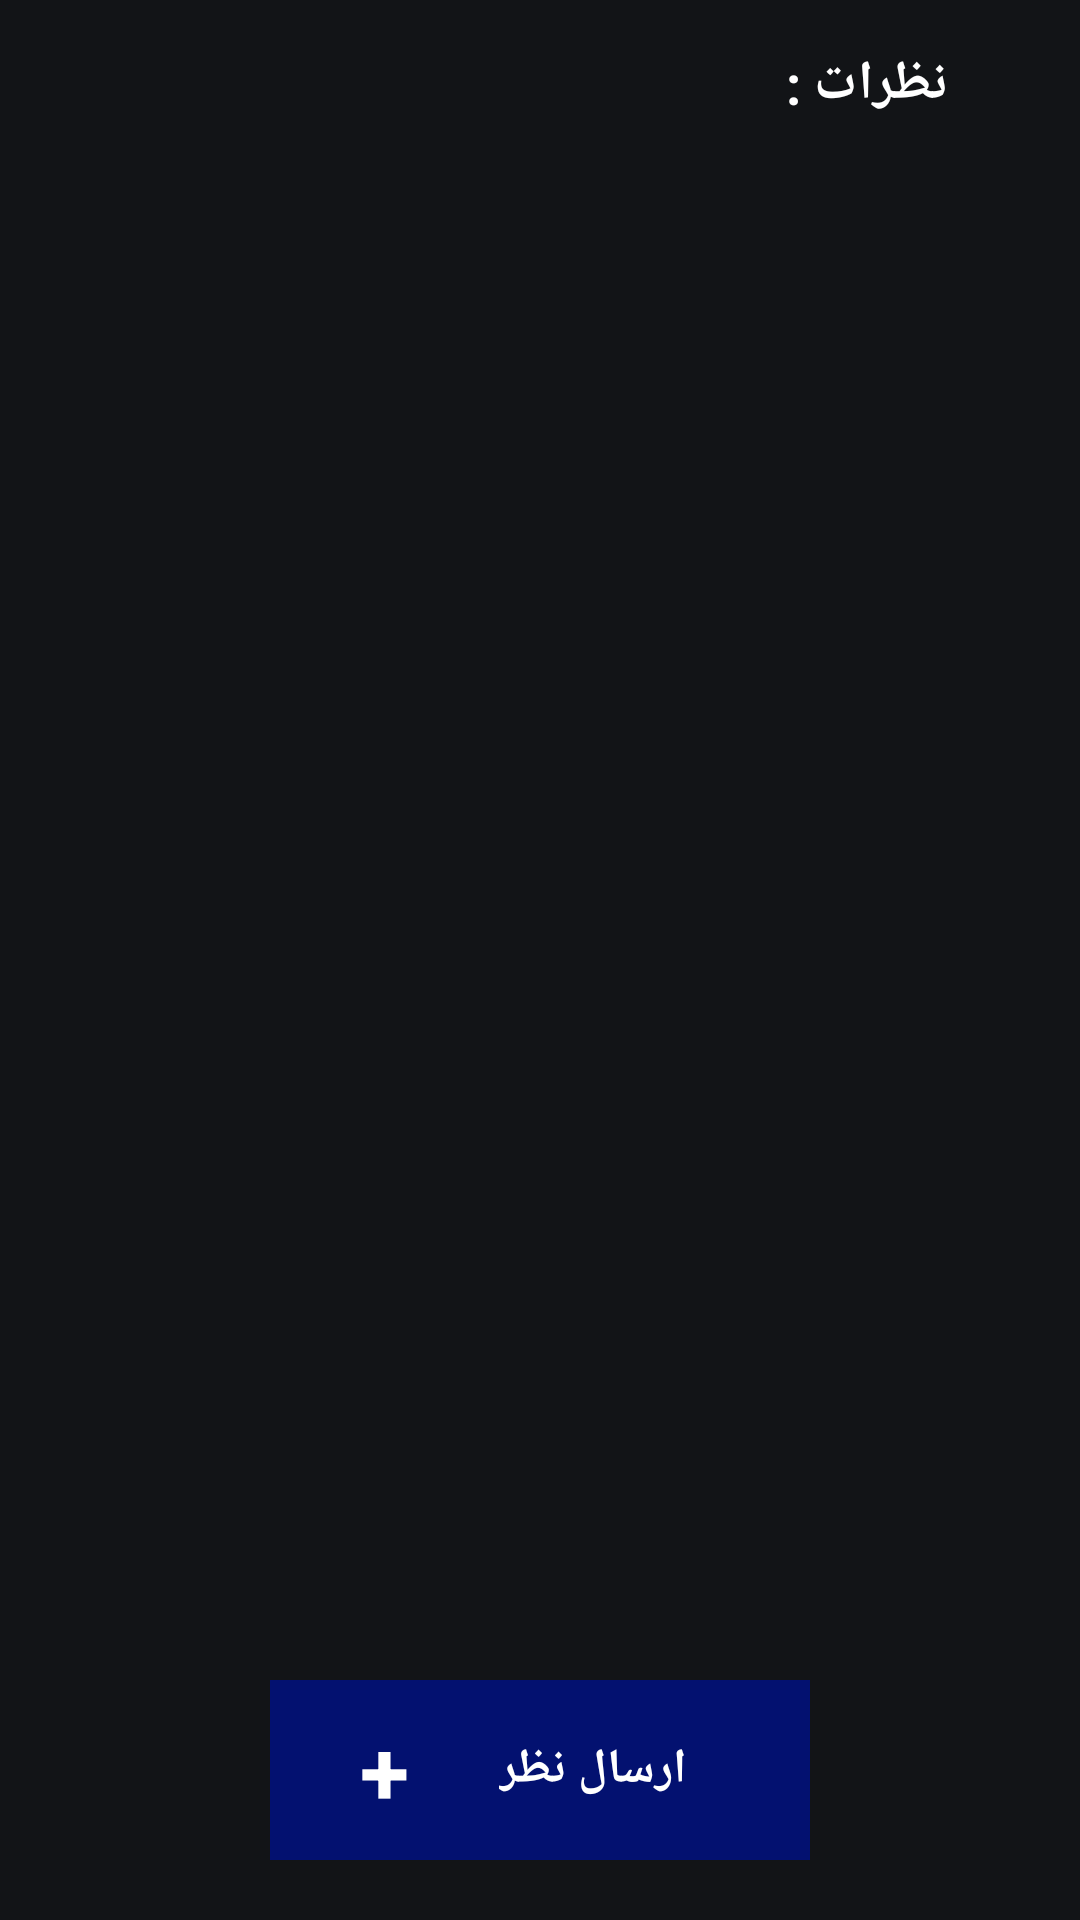

Layout XML and referenced resources for this Android screen:
<!-- AndroidManifest.xml: application theme Theme.AppCompat.NoActionBar -->
<!-- res/layout/activity_comment.xml -->
<?xml version="1.0" encoding="utf-8"?>
<RelativeLayout xmlns:android="http://schemas.android.com/apk/res/android"
    xmlns:tools="http://schemas.android.com/tools"
    android:layout_width="match_parent"
    android:layout_height="match_parent"
    android:layoutDirection="rtl"
    android:background="@color/base_color"
    tools:context=".views.CommentActivity">
    <RelativeLayout
        android:id="@+id/AppBar"
        android:layout_width="match_parent"
        android:layout_height="56dp"
        android:layout_alignParentTop="true"
        >
        <ImageView
            android:id="@+id/ic_back"
            android:layout_width="24dp"
            android:layout_height="24dp"
            android:src="@drawable/baseline_arrow_back_24"
            android:layout_marginStart="10dp"
            android:layout_centerVertical="true"
            tools:ignore="ContentDescription" />
        <TextView
            android:layout_width="wrap_content"
            android:layout_height="wrap_content"
            android:text="@string/comment"
            android:layout_centerVertical="true"
            android:textSize="18sp"
            android:textStyle="bold"
            android:textColor="@color/white"
            android:layout_toEndOf="@id/ic_back"
            android:layout_marginStart="10dp"
            />
    </RelativeLayout>
    <androidx.recyclerview.widget.RecyclerView
        android:id="@+id/views_comment"
        android:layout_width="match_parent"
        android:layout_height="match_parent"
        android:layout_above="@+id/sendCommentLayout"
        android:layout_below="@id/AppBar"
        android:scrollbarAlwaysDrawVerticalTrack="true"
        android:scrollbars="none"
        android:layout_marginTop="10dp"

        />
    <RelativeLayout
        android:id="@+id/sendComment"
        android:layout_width="180dp"
        android:layout_height="60dp"
        android:layout_alignParentBottom="true"
        android:layout_centerHorizontal="true"
        android:layout_marginBottom="20dp"
        android:background="@color/bg_login_register_btn"
        >
        <TextView
            android:id="@+id/tv"
            android:layout_width="wrap_content"
            android:layout_height="wrap_content"
            android:text="+"
            android:textSize="30sp"
            android:textStyle="bold"
            android:textColor="@color/white"
            android:layout_centerVertical="true"
            android:layout_alignParentEnd="true"
            android:layout_marginEnd="30dp"
            />
        <TextView
            android:layout_width="wrap_content"
            android:layout_height="wrap_content"
            android:text="@string/btn_newComment"
            android:layout_centerVertical="true"
            android:layout_toStartOf="@id/tv"
            android:layout_marginEnd="30dp"
            android:textStyle="bold"
            android:textColor="@color/white"
            android:textSize="16sp"
            />
    </RelativeLayout>
</RelativeLayout>
<!-- resources referenced by this layout -->
<resources>
  <color name="base_color">#E60F1115</color>
  <color name="bg_login_register_btn">#031170</color>
  <color name="white">#FFFFFFFF</color>
  <string name="btn_newComment">ارسال نظر</string>
  <string name="comment">نظرات :</string>
</resources>
